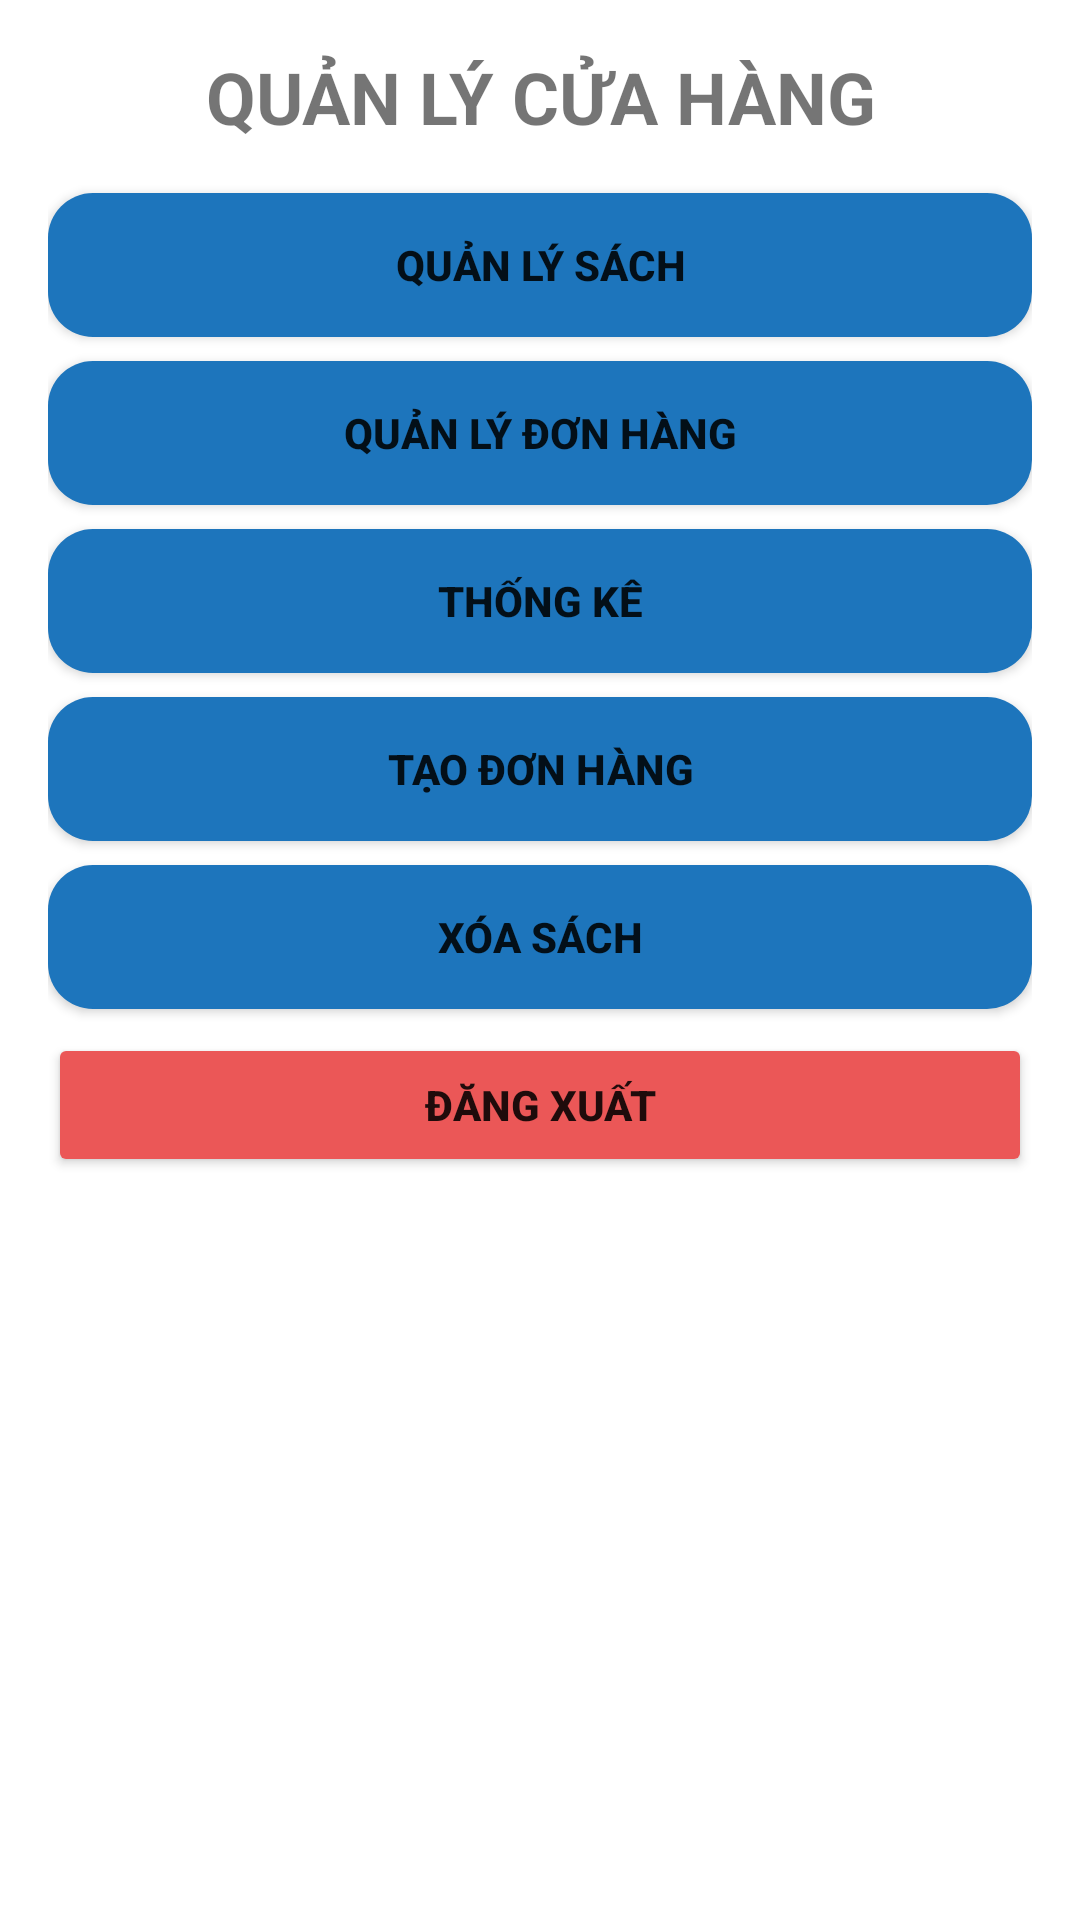

Here is an Android app screen rendered from its layout file. Give the layout XML and the strings, colors and styles it references.
<!-- AndroidManifest.xml: application theme Theme.Bookstore_Management -->
<!-- res/layout/activity_main.xml -->
<?xml version="1.0" encoding="utf-8"?>
<LinearLayout xmlns:android="http://schemas.android.com/apk/res/android"
    android:layout_width="match_parent"
    android:layout_height="match_parent"
    android:orientation="vertical"
    android:padding="16dp">

    <TextView
        android:layout_width="wrap_content"
        android:layout_height="wrap_content"
        android:text="QUẢN LÝ CỬA HÀNG"
        android:textSize="24sp"
        android:textStyle="bold"
        android:gravity="center"
        android:layout_gravity="center_horizontal"/>

    <Button
        android:id="@+id/btnManageBooks"
        android:layout_width="match_parent"
        android:layout_height="wrap_content"
        android:text="Quản lý Sách"
        android:background="@drawable/btn_hover"
        android:textStyle="bold"
        android:layout_marginTop="16dp"/>

    <Button
        android:id="@+id/btnManageOrders"
        android:layout_width="match_parent"
        android:layout_height="wrap_content"
        android:background="@drawable/btn_hover"
        android:textStyle="bold"
        android:text="Quản lý Đơn hàng"
        android:layout_marginTop="8dp"/>

    <Button
        android:id="@+id/btnStatistics"
        android:layout_width="match_parent"
        android:layout_height="wrap_content"
        android:background="@drawable/btn_hover"
        android:textStyle="bold"
        android:text="Thống kê"
        android:layout_marginTop="8dp"/>

    <Button
        android:id="@+id/btnCreateOrder"
        android:layout_width="match_parent"
        android:layout_height="wrap_content"
        android:background="@drawable/btn_hover"
        android:textStyle="bold"
        android:text="Tạo đơn hàng"
        android:layout_marginTop="8dp"/>

    <Button
        android:id="@+id/btnDeleteBook"
        android:layout_width="match_parent"
        android:layout_height="wrap_content"
        android:background="@drawable/btn_hover"
        android:textStyle="bold"
        android:text="Xóa sách"
        android:layout_marginTop="8dp"/>

    <Button
        android:id="@+id/btnLogOut"
        android:layout_width="match_parent"
        android:layout_height="wrap_content"
        android:layout_marginTop="8dp"
        android:backgroundTint="#EB5757"
        android:text="Đăng xuất"
        android:textStyle="bold" />

</LinearLayout>
<!-- resources referenced by this layout -->
<resources>
  <!-- drawable btn_hover (drawable) -->
  <?xml version="1.0" encoding="utf-8"?>
  <selector xmlns:android="http://schemas.android.com/apk/res/android">
      <item android:state_pressed="true">
          <shape android:shape="rectangle">
              <corners android:radius="15dp"/>
              <solid android:color="#175383"/>
          </shape>
      </item>
      <item>
          <shape android:shape="rectangle">
              <corners android:radius="15dp"/>
              <solid android:color="#1d75bc"/>
          </shape>
      </item>
  </selector>
  <style name="Theme.Bookstore_Management" parent="Theme.MaterialComponents.DayNight.DarkActionBar">
          
          <item name="colorPrimary">#1d75bc</item>
          <item name="colorPrimaryVariant">@color/purple_700</item>
          <item name="colorOnPrimary">@color/white</item>
          
          <item name="colorSecondary">@color/teal_200</item>
          <item name="colorSecondaryVariant">@color/teal_700</item>
          <item name="colorOnSecondary">@color/black</item>
          
          <item name="android:statusBarColor">?attr/colorPrimaryVariant</item>
          
      </style>
  <color name="purple_700">#FF3700B3</color>
  <color name="white">#FFFFFFFF</color>
  <color name="teal_200">#FF03DAC5</color>
  <color name="teal_700">#FF018786</color>
  <color name="black">#FF000000</color>
</resources>
